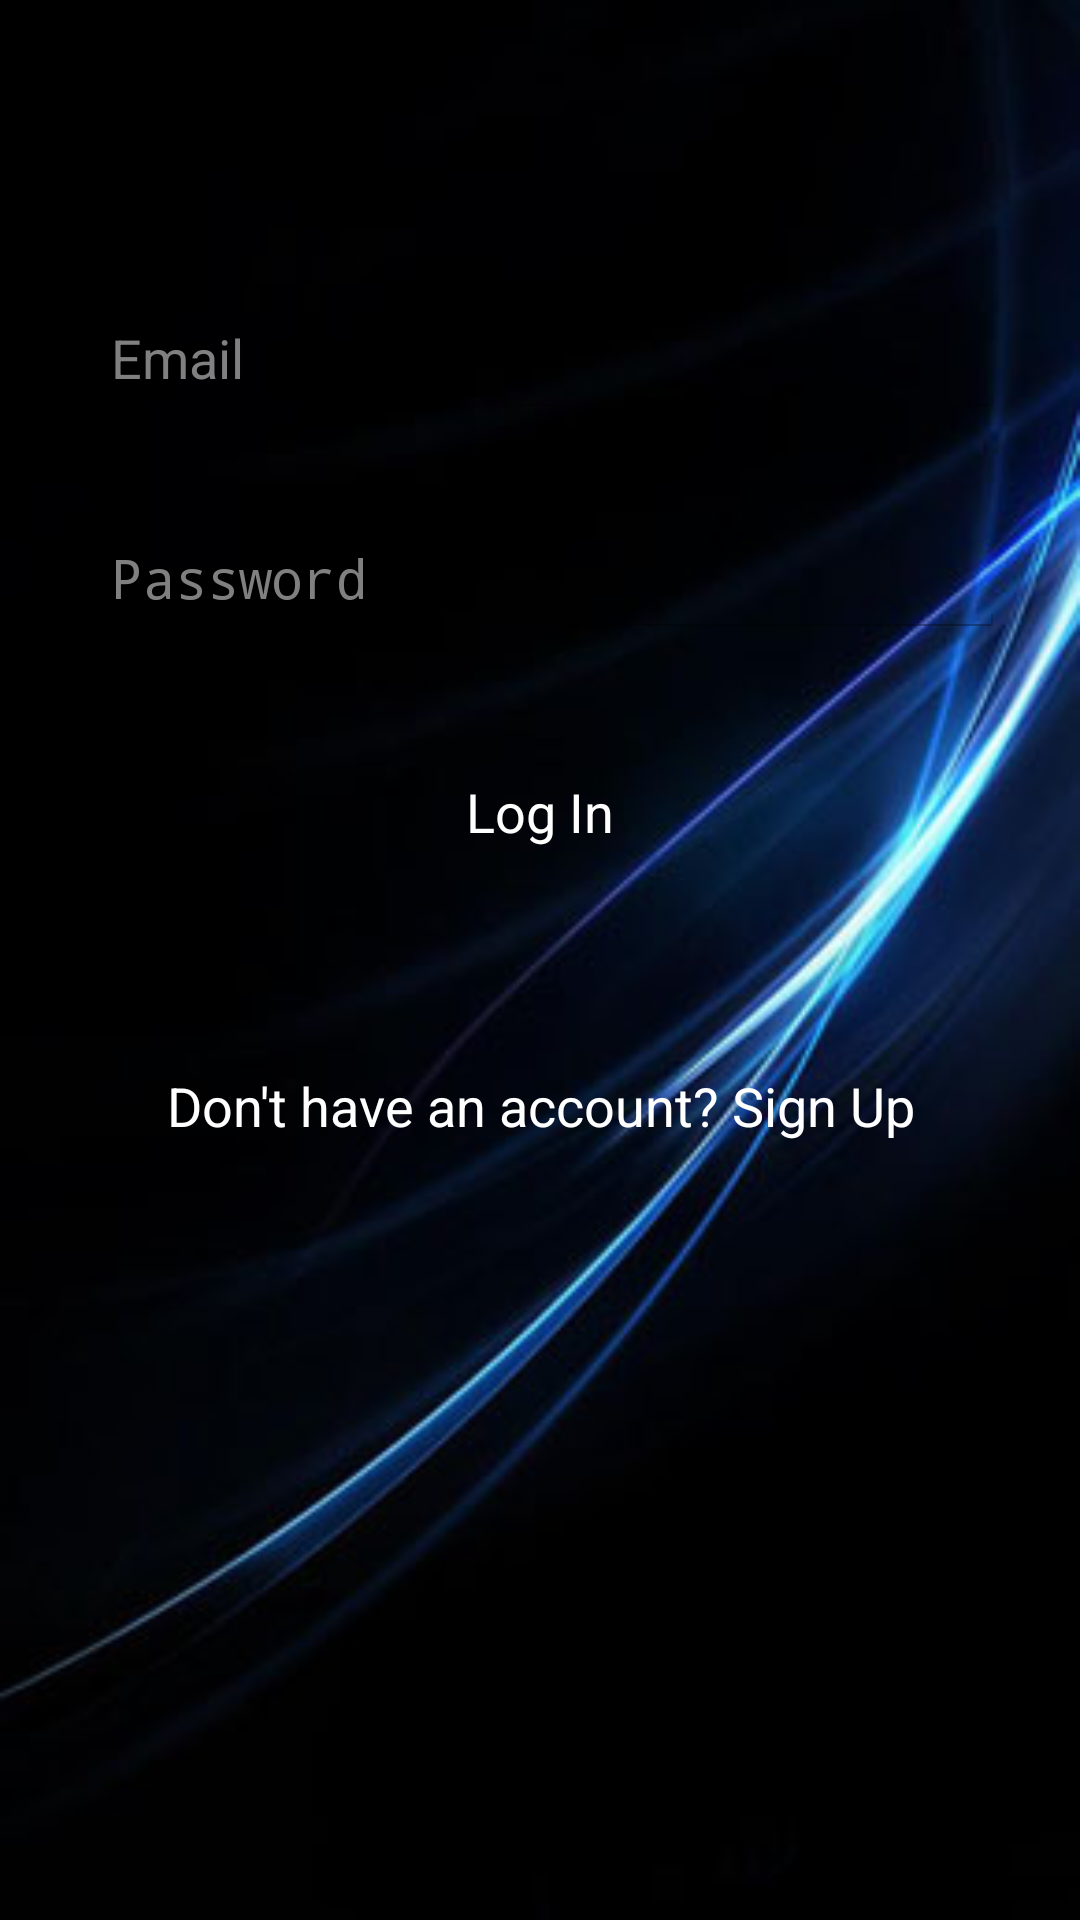

Here is an Android app screen rendered from its layout file. Give the layout XML and the strings, colors and styles it references.
<!-- AndroidManifest.xml: application theme SonderTheme -->
<!-- res/layout/activity_login.xml -->
<?xml version="1.0" encoding="utf-8"?>
<RelativeLayout xmlns:android="http://schemas.android.com/apk/res/android"
    android:id="@+id/RelativeLayout1"
    android:layout_width="fill_parent"
    android:layout_height="wrap_content"
    android:orientation="vertical" 
    android:background="@drawable/abstract_blue"
    >

    
    <RelativeLayout
        android:id="@+id/header"
        android:layout_width="fill_parent"
        android:layout_height="100dp"
        android:layout_centerHorizontal="true"
        
        android:orientation="vertical"
         >
         
        
        
    </RelativeLayout>
    
    
     <LinearLayout
        android:id="@+id/footer"
        android:layout_width="fill_parent"
        android:layout_height="fill_parent"
        
        android:orientation="vertical"
        android:layout_alignParentBottom="true" >
    </LinearLayout>
    

    <LinearLayout
        android:id="@+id/Body"
        android:layout_width="match_parent"
        android:layout_height="wrap_content"
        android:orientation="vertical"
        android:layout_below="@id/header"
        
        >

        
        <EditText
            android:id="@+id/emailField"
            android:layout_width="fill_parent"
            android:layout_height="wrap_content"
            android:layout_marginBottom="34dp"
            android:layout_marginLeft="25dp"
            android:layout_marginRight="25dp"
            android:ems="10"
            android:hint="@string/email_prompt"
            android:inputType="textEmailAddress" 
            android:textColor="#FFF"/>

        <EditText
            android:id="@+id/passwordField"
            android:layout_width="fill_parent"
            android:layout_height="wrap_content"
            android:layout_marginLeft="25dp"
            android:layout_marginRight="25dp"
            android:layout_marginBottom="34dp"
            android:ems="10"
            android:hint="@string/password_prompt"
            android:inputType="textPassword" 
            android:textColor="#FFF">

            
        </EditText>
		
        
        <Button
            android:id="@+id/signInButton"
            style="?android:attr/borderlessButtonStyle"
            android:layout_width="fill_parent"
            android:layout_height="wrap_content"
            android:layout_marginLeft="25dp"
            android:layout_marginRight="25dp"
            android:textColor="#FFF"
            android:text="@string/log_in"
             />
        
        
        <Button
            android:id="@+id/registerButton"
            style="?android:attr/borderlessButtonStyle"
            android:layout_width="fill_parent"
            android:layout_height="wrap_content"
            android:layout_marginLeft="25dp"
            android:layout_marginRight="25dp"
            android:layout_marginTop="50dp"
            android:textColor="#FFF"
            android:text="@string/register_here" 
            />

    </LinearLayout>

</RelativeLayout>
<!-- resources referenced by this layout -->
<resources>
  <!-- drawable abstract_blue: jpg bitmap (drawable, 26461 bytes) -->
  <string name="email_prompt">Email</string>
  <string name="log_in">Log In</string>
  <string name="password_prompt">Password</string>
  <string name="register_here">Don\'t have an account? Sign Up</string>
  <style name="SonderTheme" parent="android:style/Theme.Holo.Light.DarkActionBar">
          
          
          </style>
</resources>
